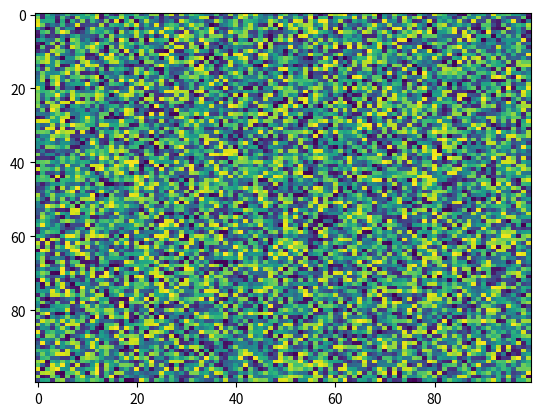

Recreate this plot in Python.
import matplotlib.pyplot as plt
import numpy as np
X = np.random.rand(100, 100)
plt.imshow(X, 'viridis', None, filternorm=True, alpha=None, filterrad=4.0, vmin=None, resample=None, url=None, aspect='auto', interpolation='nearest', interpolation_stage=None)
